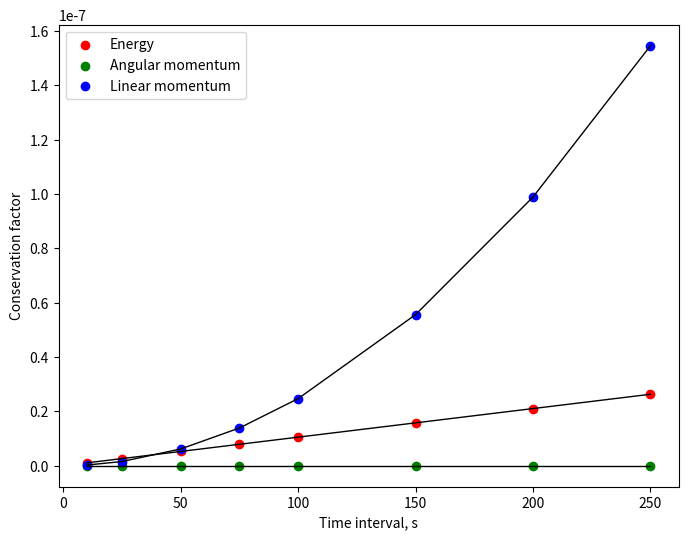

The script that saved this image:
from scipy.optimize import curve_fit
from matplotlib import pyplot as plt
import numpy as np

def model1(x, b, m):
    """

    A simple linear model y = mx + b for the data.

    Parameters:
        x (list-like): The independent variable

        b (float): The y-intercept

        m (float): The gradient

    Returns:
        y (list-like): The dependent variable

    """


    return(b + m * x)

def model2(x, b, m):
    """

    A simple linear model y = mx + b for the data.

    Parameters:
        x (list-like): The independent variable

        b (float): The y-intercept

        m (float): The gradient

    Returns:
        y (list-like): The dependent variable

    """


    return(b + m * x)

def model3(x, c, b, a):
    """

    A simple linear model y = mx + b for the data.

    Parameters:
        x (list-like): The independent variable

    Returns:
        y (list-like): The dependent variable

    """


    return(c + b*x + a*x**2)

#The conservation factor dE_ave/E_0 for every deltaT tested:
energyData = np.array(
    [
        6.53355740998358e+26,
        1.6333903506697132e+27,
        3.266784027603369e+27,
        4.900181029007533e+27,
        6.533581352747167e+27,
        9.800391965823715e+27,
        1.3067215852613648e+28,
        1.633501600416978e+28,
    ]
)/6.2110741699822796e+35

amData = np.array(
    [
        np.linalg.norm(np.array([-1.56032026e+27,  1.28952087e+25,  1.68927235e+27])),
        np.linalg.norm(np.array([-1.39268254e+27, -1.54742505e+27, -1.47005380e+27])),
        np.linalg.norm(np.array([-4.28120930e+27,  -9.28455029e+26, -2.69509863e+27])),
        np.linalg.norm(np.array([-6.79577501e+27, -6.78287980e+27, -5.19676912e+27])),
        np.linalg.norm(np.array([-1.05353855e+28, -1.39913015e+28, -9.02664612e+27])),
        np.linalg.norm(np.array([-2.39206122e+28, -2.56743606e+28, -2.39464026e+28])),
        np.linalg.norm(np.array([-4.25283984e+28, -4.74414730e+28, -4.26702457e+28])),
        np.linalg.norm(np.array([-7.29610911e+28, -6.98533458e+28, -6.80867022e+28])),

    ]
)/np.linalg.norm(np.array([8.22617883e+41, 2.60669176e+41, 3.13117308e+43]))

lmData = np.array(
    [   
        np.linalg.norm(np.array([1.89928081e+17,  1.92786817e+17, 1.92069219e+17])),
        np.linalg.norm(np.array([1.19721250e+18, 1.19606243e+18, 1.19762665e+18])),
        np.linalg.norm(np.array([4.79479597e+18, 4.78983854e+18, 4.79425344e+18])),
        np.linalg.norm(np.array([1.07851220e+19, 1.07882202e+19, 1.07852573e+19])),
        np.linalg.norm(np.array([1.91819101e+19, 1.91772839e+19, 1.91801013e+19])),
        np.linalg.norm(np.array([4.31692517e+19, 4.31667670e+19, 4.31575392e+19])),
        np.linalg.norm(np.array([7.67705052e+19, 7.67544183e+19, 7.67409145e+19])),
        np.linalg.norm(np.array([1.19988683e+20, 1.19962172e+20, 1.19931744e+20])),      
    ]
)/np.linalg.norm(np.array([-4.31359973e+26, -1.27242245e+27, 4.19606590e+25]))

#Time interval data
deltaT = np.array([
    10,
    25,
    50,
    75,
    100,
    150,
    200,
    250,
])

#Performs curve fitting
alpha1, alpha2 = curve_fit(model1, deltaT, energyData)
beta1, beta2 = curve_fit(model2, deltaT, amData)
gamma1, gamma2 = curve_fit(model3, deltaT, lmData)

#Initialises figure and axis
fig = plt.figure(figsize = [8, 6])
ax = plt.subplot()

#Plots line of best fit
ax.plot(deltaT, model1(deltaT, alpha1[0], alpha1[1]), color = 'k', lw = 1)
ax.plot(deltaT, model2(deltaT, beta1[0], beta1[1]), color = 'k', lw = 1)
ax.plot(deltaT, model3(deltaT, gamma1[0], gamma1[1], gamma1[2]), color = 'k', lw = 1)

#Plots points
print(energyData)
print(amData)
ax.scatter(deltaT, energyData, c = 'r', marker = 'o', label = 'Energy')
ax.scatter(deltaT, amData, c = 'g', marker = 'o', label = 'Angular momentum')
ax.scatter(deltaT, lmData, c = 'b', marker = 'o', label = 'Linear momentum')

ax.set_xlabel('Time interval, s')
ax.set_ylabel('Conservation factor')

plt.legend()

plt.show()